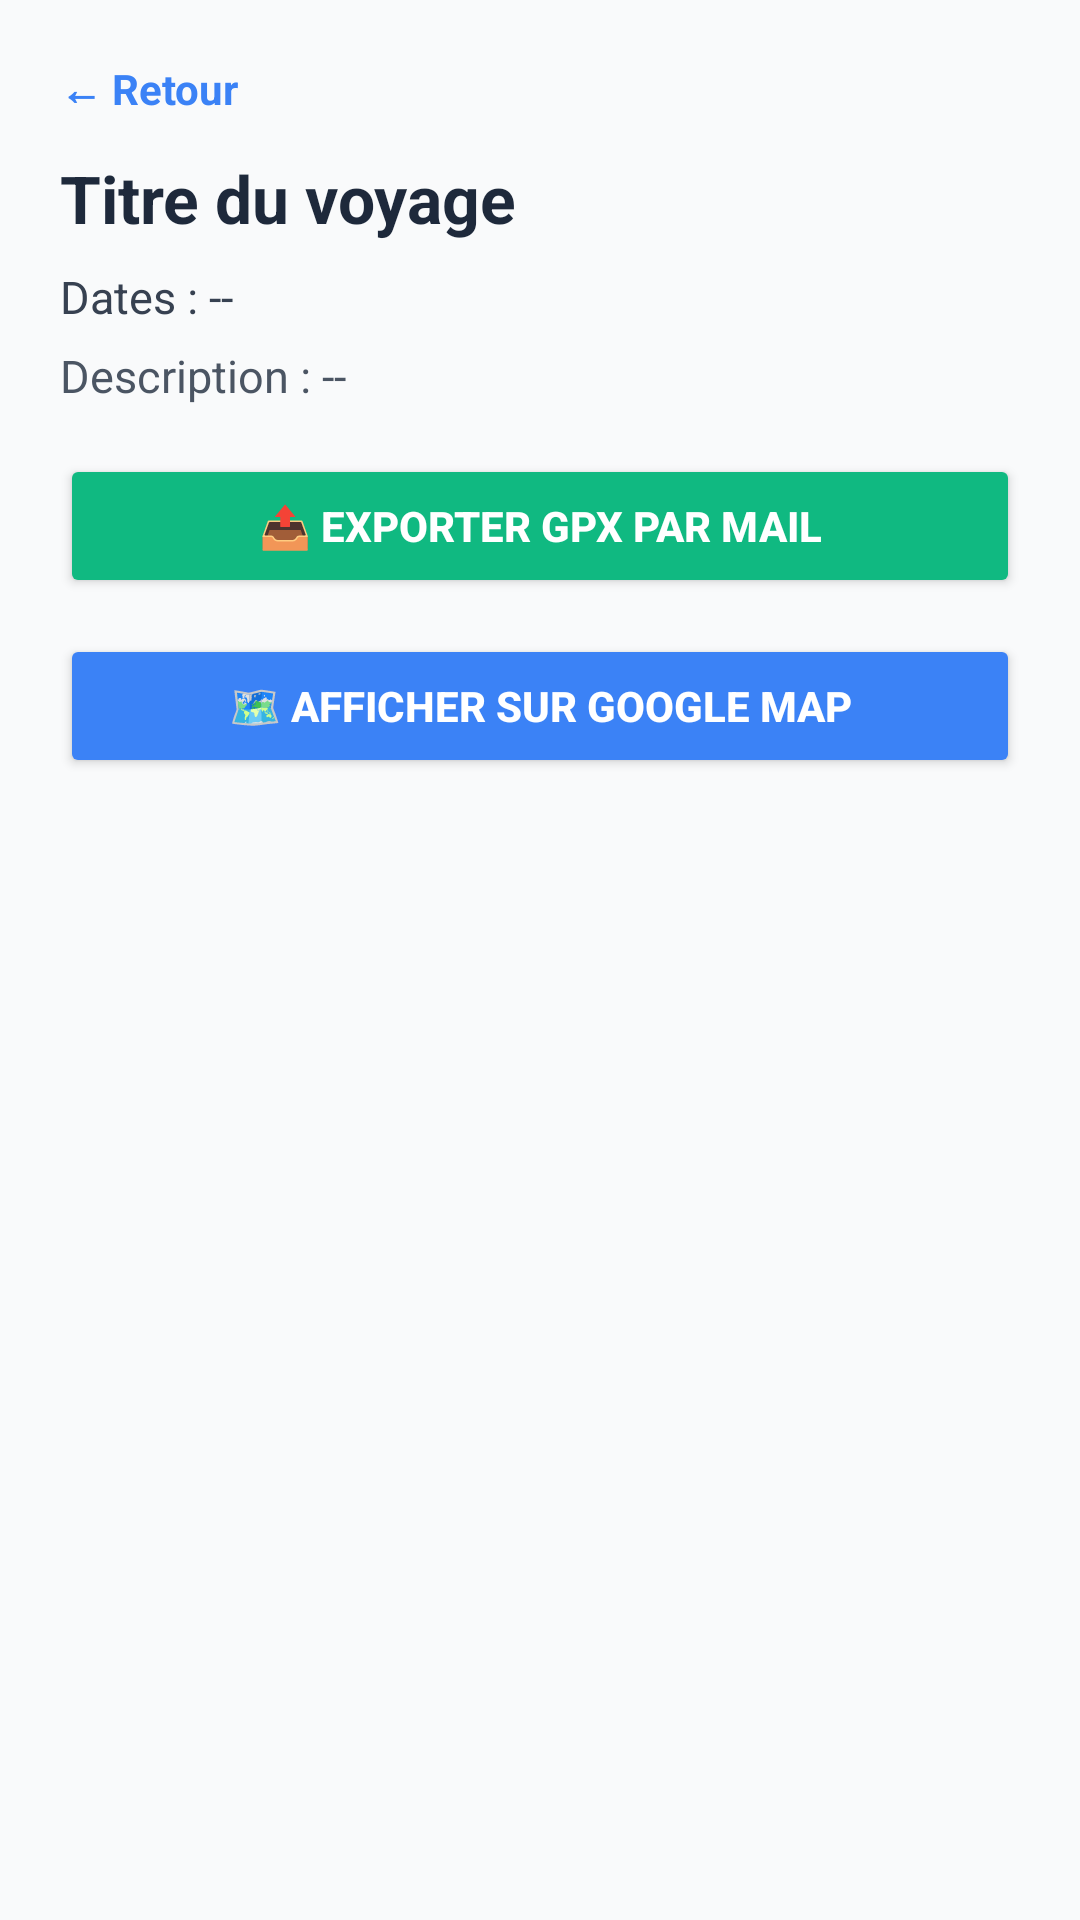

Layout XML and referenced resources for this Android screen:
<!-- AndroidManifest.xml: application theme Theme.Carnet_de_voyage -->
<!-- res/layout/activity_voyage_details.xml -->
<?xml version="1.0" encoding="utf-8"?>
<ScrollView
    xmlns:android="http://schemas.android.com/apk/res/android"
    android:layout_width="match_parent"
    android:layout_height="match_parent"
    android:background="#F9FAFB"
    android:padding="20dp">

    <LinearLayout
        android:orientation="vertical"
        android:layout_width="match_parent"
        android:layout_height="wrap_content">

        
        <TextView
            android:id="@+id/btnBackDetail"
            android:text="← Retour"
            android:textColor="#3B82F6"
            android:textSize="14sp"
            android:textStyle="bold"
            android:paddingBottom="12dp"
            android:layout_width="wrap_content"
            android:layout_height="wrap_content" />

        
        <TextView
            android:id="@+id/titreVoyageDetail"
            android:text="Titre du voyage"
            android:textColor="#1E293B"
            android:textSize="22sp"
            android:textStyle="bold"
            android:layout_marginBottom="8dp"
            android:layout_width="match_parent"
            android:layout_height="wrap_content" />

        
        <TextView
            android:id="@+id/dateVoyageDetail"
            android:text="Dates : --"
            android:textColor="#374151"
            android:textSize="15sp"
            android:layout_marginBottom="6dp"
            android:layout_width="match_parent"
            android:layout_height="wrap_content" />

        
        <TextView
            android:id="@+id/descVoyageDetail"
            android:text="Description : --"
            android:textColor="#4B5563"
            android:textSize="15sp"
            android:layout_marginBottom="16dp"
            android:layout_width="match_parent"
            android:layout_height="wrap_content" />

        
        <Button
            android:id="@+id/btnExporterGPX"
            android:text="📤 Exporter GPX par mail"
            android:textStyle="bold"
            android:layout_width="match_parent"
            android:layout_height="wrap_content"
            android:backgroundTint="#10B981"
            android:textColor="@android:color/white"
            android:padding="12dp"
            android:layout_marginBottom="12dp" />

        
        <Button
            android:id="@+id/btnAfficherCarte"
            android:layout_width="match_parent"
            android:layout_height="wrap_content"
            android:text="🗺️ Afficher sur Google Map"
            android:textStyle="bold"
            android:backgroundTint="#3B82F6"
            android:textColor="@android:color/white"
            android:padding="12dp"
            android:layout_marginBottom="24dp"/>
    </LinearLayout>
</ScrollView>
<!-- resources referenced by this layout -->
<resources>
  <style name="Theme.Carnet_de_voyage" parent="Base.Theme.Carnet_de_voyage" />
  <style name="Base.Theme.Carnet_de_voyage" parent="Theme.Material3.DayNight.NoActionBar">
          
          
      </style>
</resources>
